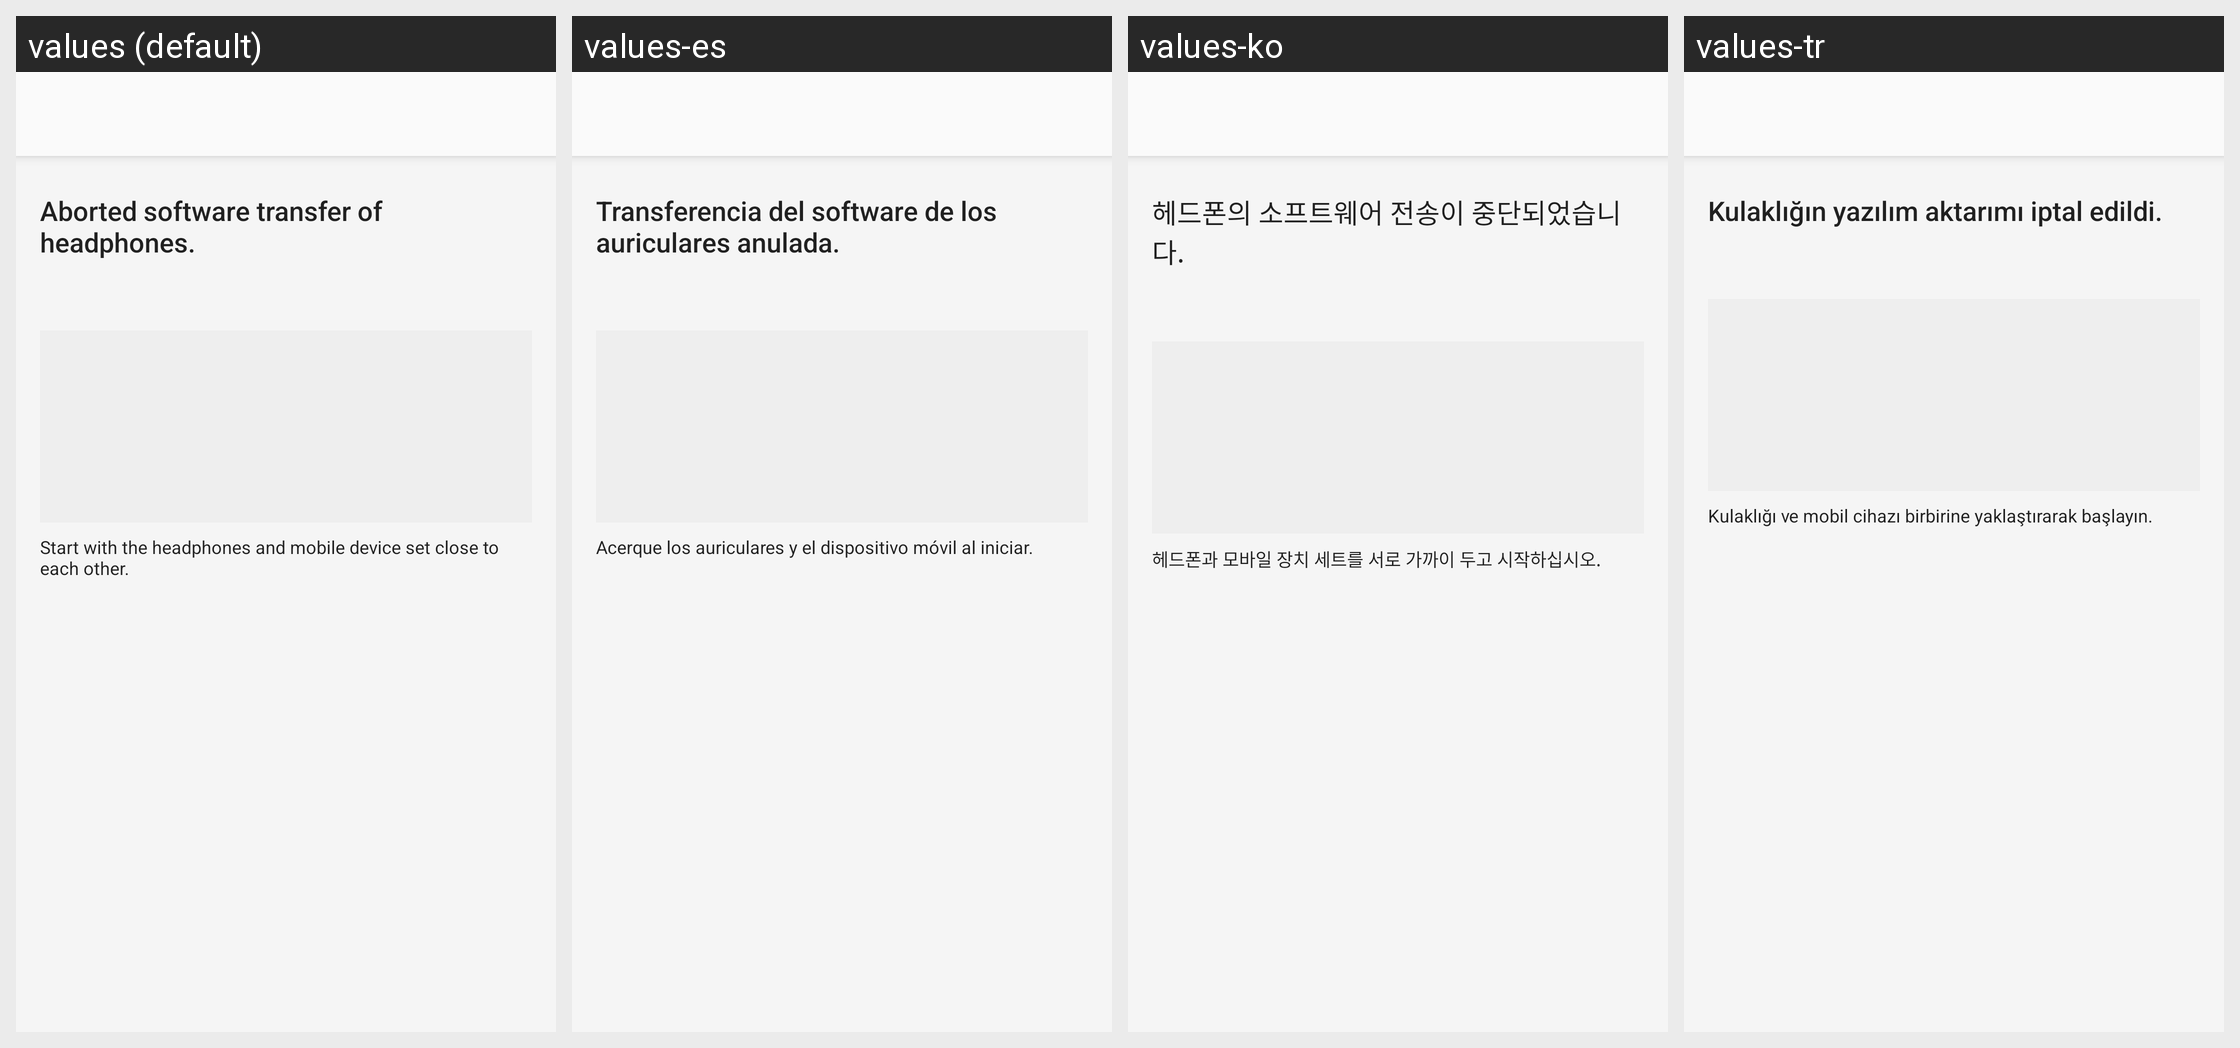

Strings drawn on this Android screen and how each of the app's shown locales translates them:
Android screen res/layout/mtk_bg_fw_update_abort_fragment.xml rendered under 4 locales, left to right: values (default), values-es, values-ko, values-tr. Device: Nexus 5 (rendered at 1080×1920; each locale shown at half size, 540×960, under a caption strip naming it); theme AppTheme.Light.
Other locales in the repository, not shown: values-af, values-am, values-ar, values-az, values-be, values-bg, values-bn, values-bs, values-ca, values-cs, values-da, values-de, values-el, values-en, values-en-rGB, values-en-rUS, values-en-rXC, values-es-rUS, values-et, values-eu, values-fa, values-fi, values-fr, values-fr-rCA, values-gl, values-gu, values-hi, values-hr, values-hu, values-hy, values-in, values-is, values-it, values-iw, values-ja, values-ka, values-kk, values-km, values-kn, values-ky, values-lo, values-lt, values-lv, values-mk, values-ml, values-mn, values-mr, values-ms, values-my, values-nb, values-ne, values-nl, values-pa, values-pl, values-pt, values-pt-rBR, values-pt-rPT, values-ro, values-ru, values-si, values-sk, values-sl, values-sq, values-sr, values-sv, values-sw, values-ta, values-te, values-th, values-tl, values-uk, values-ur, values-uz, values-vi, values-zh-rCN, values-zh-rHK, values-zh-rTW, values-zu.
Strings drawn on this screen, with the default value and each locale's value (text and hints the layout hard-codes, and strings that could not be matched under every locale, appear in the picture but are not listed):

FW_Update_Status_Abort
  values: Aborted software transfer of headphones.
  values-es: Transferencia del software de los auriculares anulada.
  values-ko: 헤드폰의 소프트웨어 전송이 중단되었습니다.
  values-tr: Kulaklığın yazılım aktarımı iptal edildi.

FW_Info_Caution_Start
  values: Start with the headphones and mobile device set close to each other.
  values-es: Acerque los auriculares y el dispositivo móvil al iniciar.
  values-ko: 헤드폰과 모바일 장치 세트를 서로 가까이 두고 시작하십시오.
  values-tr: Kulaklığı ve mobil cihazı birbirine yaklaştırarak başlayın.
